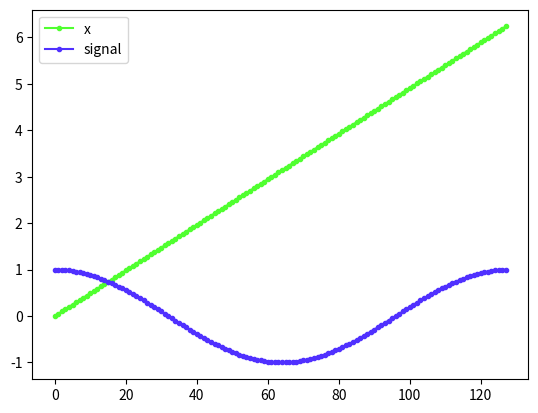

This figure's Python source:
import numpy as np
from matplotlib import pyplot

# a = np.array([10+3j, 20-23.7j, -30+0.78j])

# print (a)
# print (a.shape)

# b = 2 * np.array(a.shape)
# print (b, len(b))

# c = np.zeros(2 * np.array(a.shape))

# print (c, len(c))

# c[0] = 12
# c[5] = 34


nb = 128
nbx = 2 * np.pi * np.arange(nb)
x = nbx / nb

signal = np.cos(x)

plx = np.arange(nb)
# pyplot.plot(plx, nbx, ".-", color="#ff5030", label="nbx")
pyplot.plot(plx, x, ".-", color="#50ff30", label="x")
pyplot.plot(plx, signal, ".-", color="#5030ff", label="signal")
pyplot.legend()

pyplot.show()
